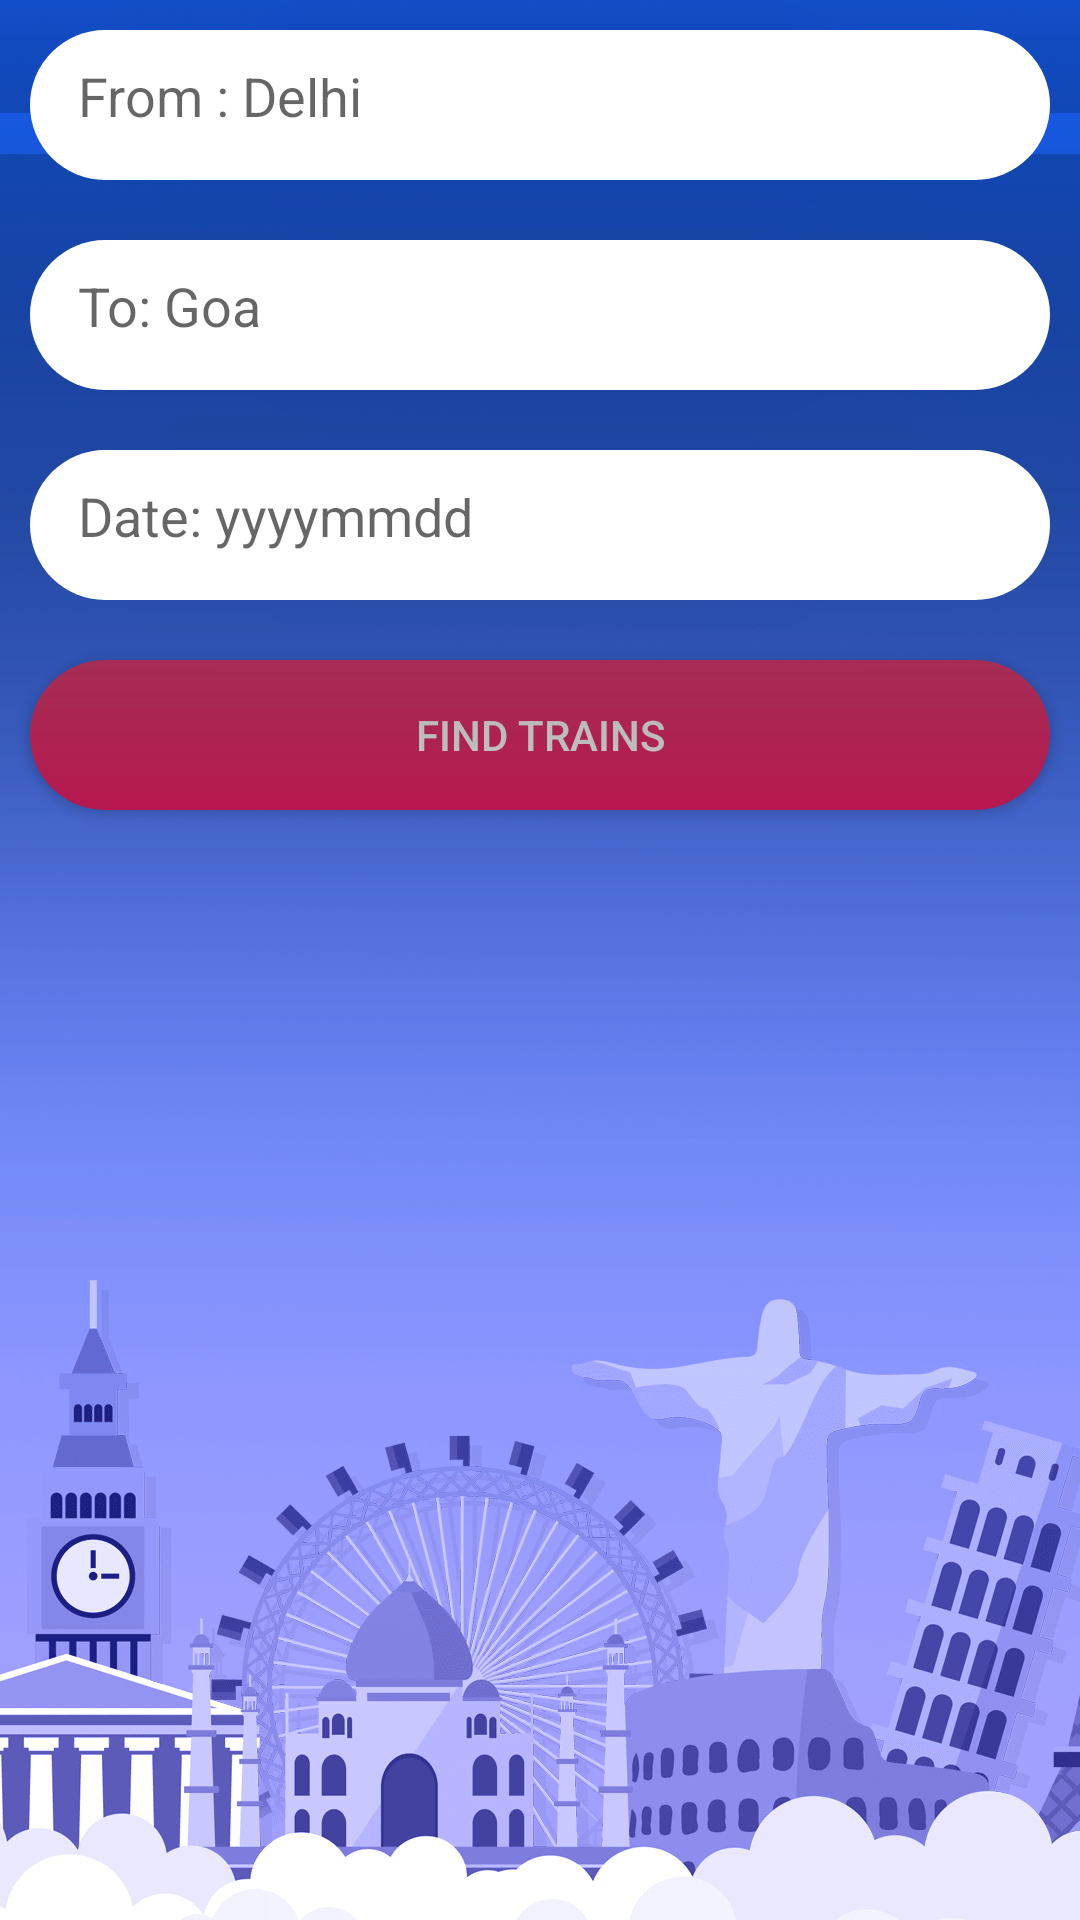

Produce the Android XML layout that renders to this screen, including the resource entries it uses.
<!-- AndroidManifest.xml: application theme Black -->
<!-- res/layout/activity_travel.xml -->
<?xml version="1.0" encoding="utf-8"?>
<RelativeLayout xmlns:android="http://schemas.android.com/apk/res/android"
    xmlns:tools="http://schemas.android.com/tools"
    android:id="@+id/activity_book_acab"
    android:layout_width="match_parent"
    android:layout_height="match_parent"
    tools:context="xyz.hashbnm.pseudonet.BookACab">
    <ImageView
        android:layout_width="match_parent"
        android:layout_height="match_parent"
        android:scaleType="centerCrop"
        android:src="@drawable/travel"/>

        <EditText
            android:layout_width="match_parent"
            android:layout_height="50dp"
            android:id="@+id/origin"
            android:elevation="100dp"
            android:padding="16dp"
            android:hint="From : Delhi"
            android:layout_marginTop="20dp"
            android:layout_margin="10dp"
            android:background="@drawable/roundedit"/>

        <Button
            android:layout_width="match_parent"
            android:layout_height="50dp"
            android:layout_margin="10dp"
            android:layout_marginTop="-8dp"
            android:text="Find Trains"
            android:layout_below="@+id/date"
            android:textColor="#fff"
            android:id="@id/search"
            android:background="@drawable/grad"
            />

        <EditText
            android:layout_width="match_parent"
            android:layout_height="50dp"
            android:id="@+id/destination"
            android:elevation="100dp"
            android:layout_below="@id/origin"
            android:padding="16dp"
            android:hint="To: Goa"

            android:layout_margin="10dp"
            android:background="@drawable/roundedit"/>
        <EditText
            android:layout_width="match_parent"
            android:layout_height="50dp"
            android:id="@+id/date"
            android:elevation="100dp"
            android:layout_below="@id/destination"
            android:padding="16dp"
            android:hint="Date: yyyymmdd"

            android:layout_margin="10dp"
            android:background="@drawable/roundedit"/>
        <TextView
            android:layout_width="match_parent"
            android:layout_height="wrap_content"
            android:layout_marginLeft="30dp"
            android:layout_marginRight="30dp"
            android:textStyle="bold"
            android:textSize="20sp"
            android:fontFamily="monospace"
            android:layout_below="@+id/search"
            android:layout_marginTop="20dp"
            android:textColor="#fff"
            android:id="@+id/output" />
    </RelativeLayout>
<!-- resources referenced by this layout -->
<resources>
  <!-- drawable grad (drawable) -->
  <?xml version="1.0" encoding="utf-8"?>
  <shape xmlns:android="http://schemas.android.com/apk/res/android"
      android:shape="rectangle" android:padding="10dp">
          <gradient
              android:startColor="#E91E63"
              android:endColor="#EC407A"
              android:angle="90"/>
          <corners
              android:radius="0dp"/>
  
  
      <corners
          android:bottomRightRadius="100dp"
          android:bottomLeftRadius="100dp"
          android:topLeftRadius="100dp"
          android:topRightRadius="100dp"/>
  </shape>
  <!-- drawable roundedit (drawable) -->
  <?xml version="1.0" encoding="utf-8"?>
  <shape xmlns:android="http://schemas.android.com/apk/res/android"
      android:shape="rectangle" android:padding="10dp">
      <solid android:color="#FFFFFF"/>
      <corners
          android:bottomRightRadius="100dp"
          android:bottomLeftRadius="100dp"
          android:topLeftRadius="100dp"
          android:topRightRadius="100dp"/>
  </shape>
  <!-- drawable travel: png bitmap (drawable, 197319 bytes) -->
  <style name="Black" parent="Theme.AppCompat.Light.DarkActionBar">
          
          <item name="colorPrimary">#263238</item>
          <item name="colorPrimaryDark">#212121</item>
          <item name="colorAccent">@color/colorAccent</item>
      </style>
  <color name="colorAccent">#FF4081</color>
</resources>
